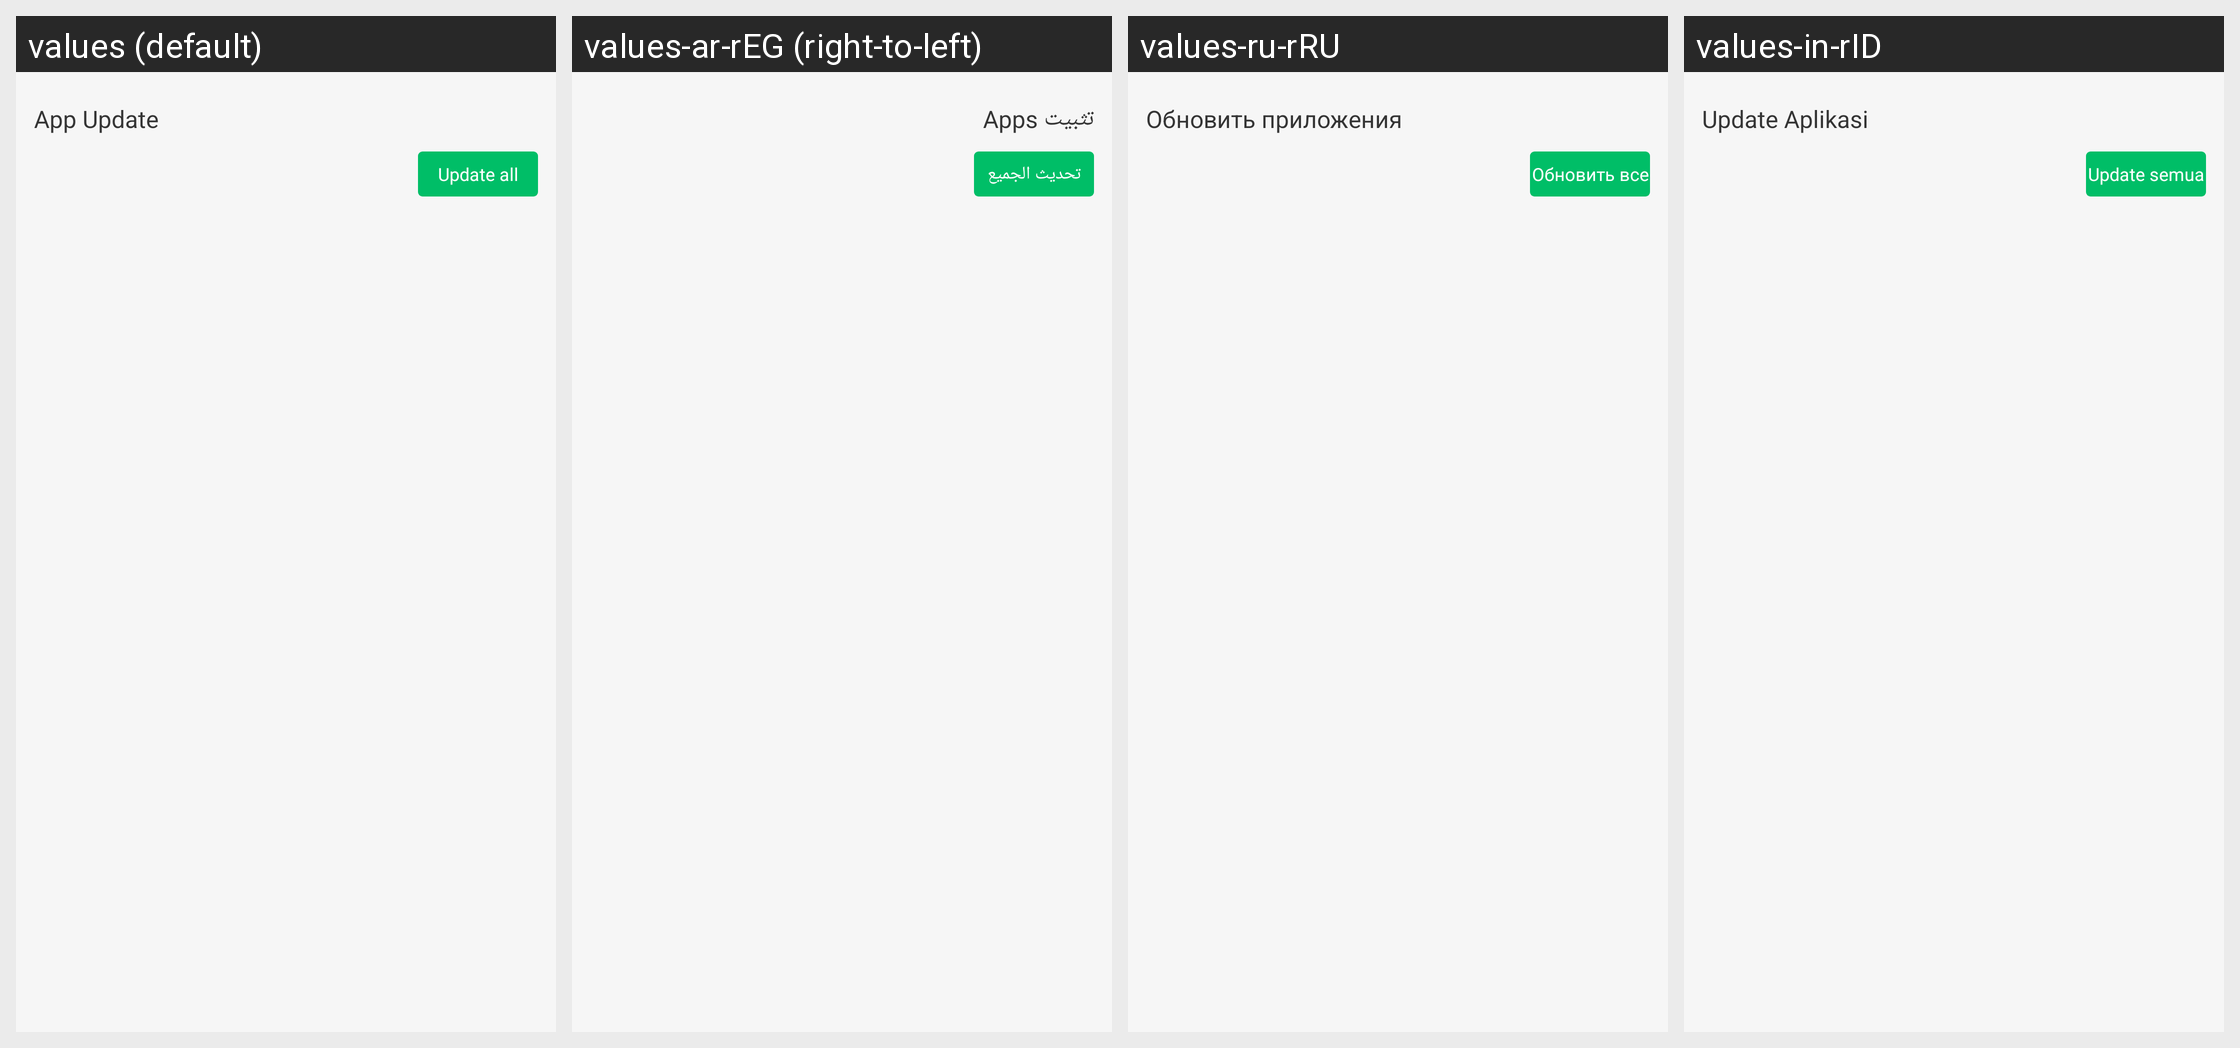

The Android screen above is rendered under several locales of the same app. Produce the string resources it draws, with the default and per-locale values.
Android screen res/layout/home_update_layout.xml rendered under 4 locales, left to right: values (default), values-ar-rEG (right-to-left), values-ru-rRU, values-in-rID. Device: Nexus 5 (rendered at 1080×1920; each locale shown at half size, 540×960, under a caption strip naming it); theme Theme.NineApps.
Other locales in the repository, not shown: values-hi-rIN.
Strings drawn on this screen, with the default value and each locale's value (text and hints the layout hard-codes, and strings that could not be matched under every locale, appear in the picture but are not listed):

string_apps_update
  values: App Update
  values-ar-rEG: تثبيت Apps
  values-ru-rRU: Обновить приложения
  values-in-rID: Update Aplikasi

update_all
  values: Update all
  values-ar-rEG: تحديث الجميع
  values-ru-rRU: Обновить все
  values-in-rID: Update semua
